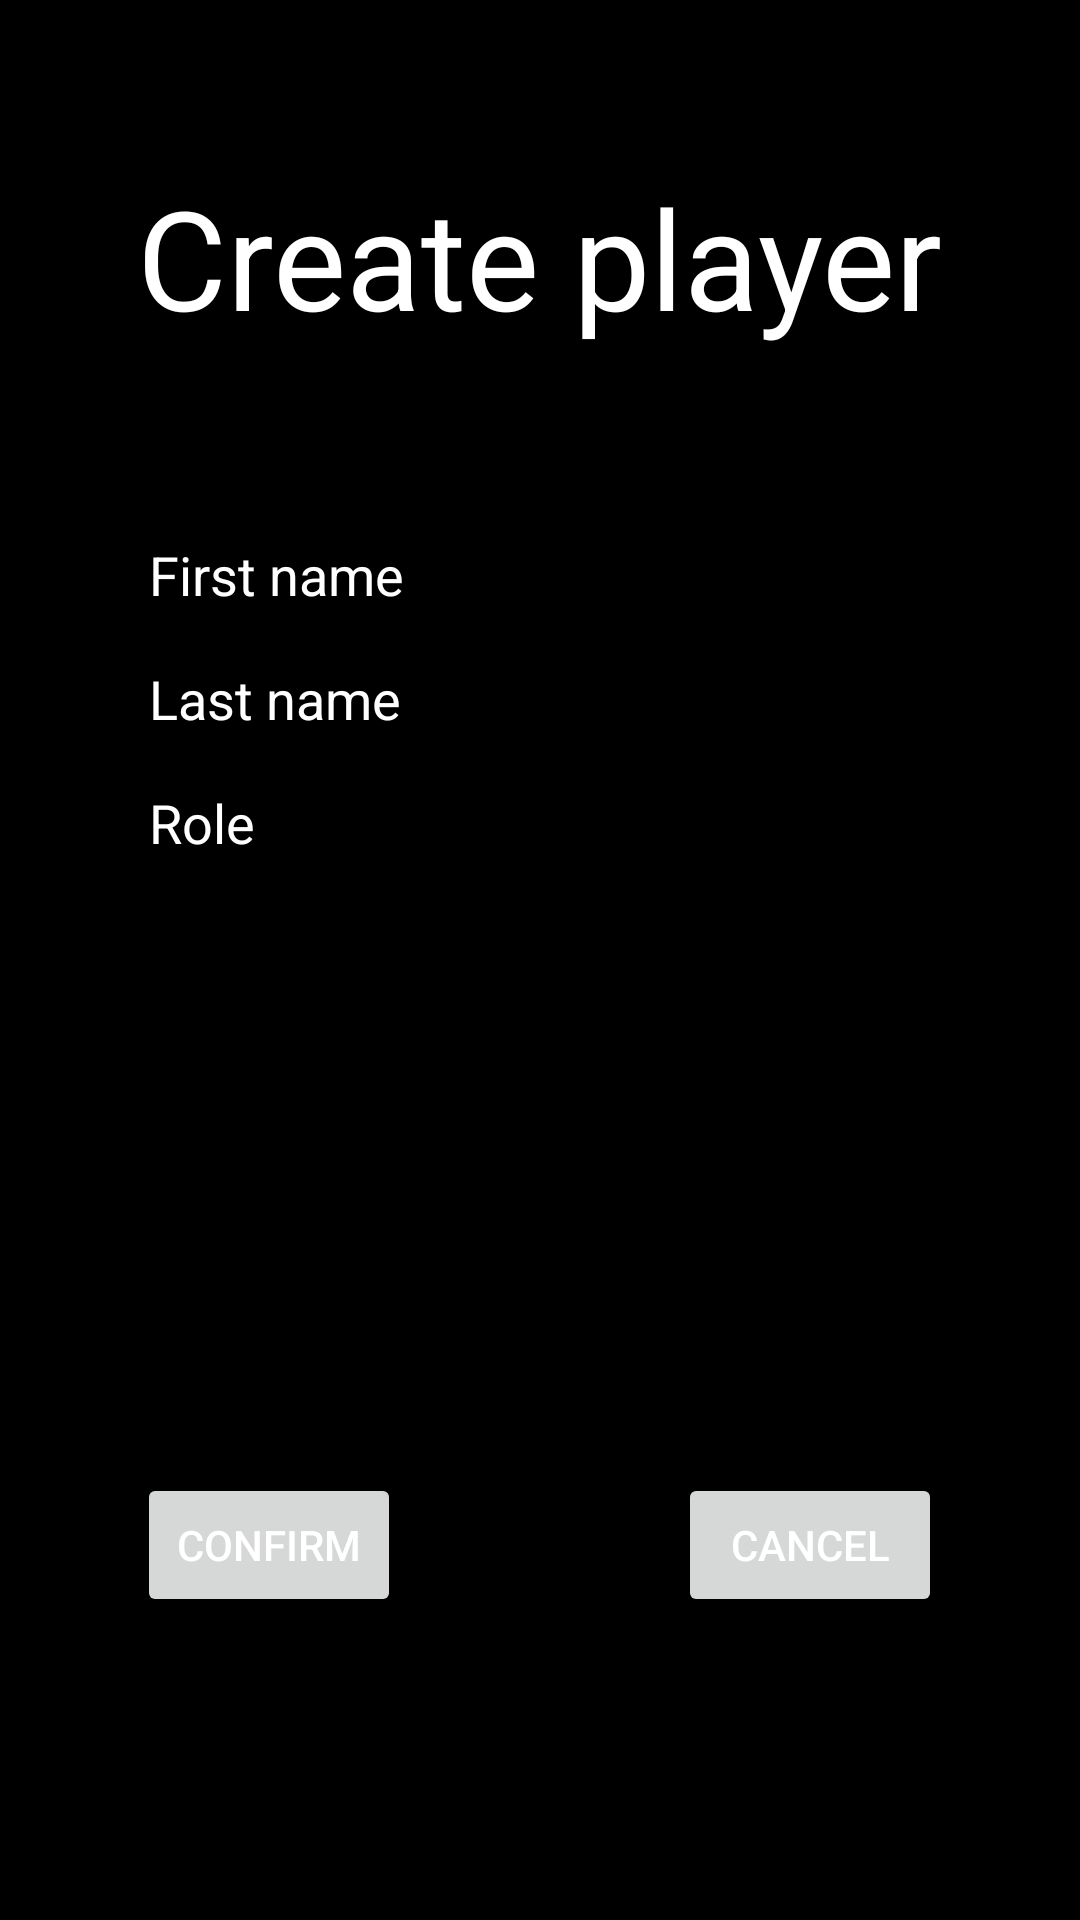

The Android layout XML behind this screen, and the referenced resources:
<!-- AndroidManifest.xml: application theme AppTheme -->
<!-- res/layout/fragment_create_player.xml -->
<?xml version="1.0" encoding="utf-8"?>
<RelativeLayout xmlns:android="http://schemas.android.com/apk/res/android"
    android:layout_width="480dp"
    android:layout_height="fill_parent"
    android:layout_gravity="right|center_vertical"
    android:background="#ff000000">

    <TextView
        android:layout_width="wrap_content"
        android:layout_height="wrap_content"
        android:textAppearance="?android:attr/textAppearanceLarge"
        android:text="Create player"
        android:id="@+id/textView3"
        android:textSize="46dp"
        android:textColor="#FFFFFF"
        android:layout_marginTop="55dp"
        android:layout_alignParentTop="true"
        android:layout_centerHorizontal="true" />

    <EditText
        android:layout_width="wrap_content"
        android:layout_height="wrap_content"
        android:inputType="textPersonName"
        android:text="First name"
        android:ems="10"
        android:id="@+id/fName"
        android:layout_below="@+id/textView3"
        android:layout_alignLeft="@+id/textView3"
        android:layout_alignStart="@+id/textView3"
        android:layout_marginTop="53dp"
        android:textColor="#ffffffff" />

    <EditText
        android:layout_width="wrap_content"
        android:layout_height="wrap_content"
        android:inputType="textPersonName"
        android:text="Last name"
        android:ems="10"
        android:id="@+id/lName"
        android:textColor="#ffffffff"
        android:layout_below="@+id/fName"
        android:layout_alignLeft="@+id/fName"
        android:layout_alignStart="@+id/fName" />

    <EditText
        android:layout_width="wrap_content"
        android:layout_height="wrap_content"
        android:inputType="textPersonName"
        android:text="Role"
        android:ems="10"
        android:id="@+id/role"
        android:textColor="#ffffffff"
        android:layout_below="@+id/lName"
        android:layout_alignLeft="@+id/lName"
        android:layout_alignStart="@+id/lName" />

    <Button
        android:layout_width="wrap_content"
        android:layout_height="wrap_content"
        android:text="Cancel"
        android:id="@+id/cancel"
        android:layout_alignParentBottom="true"
        android:layout_alignRight="@+id/textView3"
        android:layout_alignEnd="@+id/textView3"
        android:layout_marginBottom="101dp" />

    <Button
        android:layout_width="wrap_content"
        android:layout_height="wrap_content"
        android:text="Confirm"
        android:id="@+id/conf"
        android:layout_alignTop="@+id/cancel"
        android:layout_alignLeft="@+id/role"
        android:layout_alignStart="@+id/role" />
</RelativeLayout>
<!-- resources referenced by this layout -->
<resources>
  <style name="AppTheme" parent="Theme.AppCompat.Light.DarkActionBar">
          
          <item name="android:windowBackground">@drawable/ic_background</item>
          <item name="android:textColor">#FFFFFF</item>
      </style>
  <!-- drawable ic_background: png bitmap (drawable-hdpi, 422936 bytes) -->
</resources>
